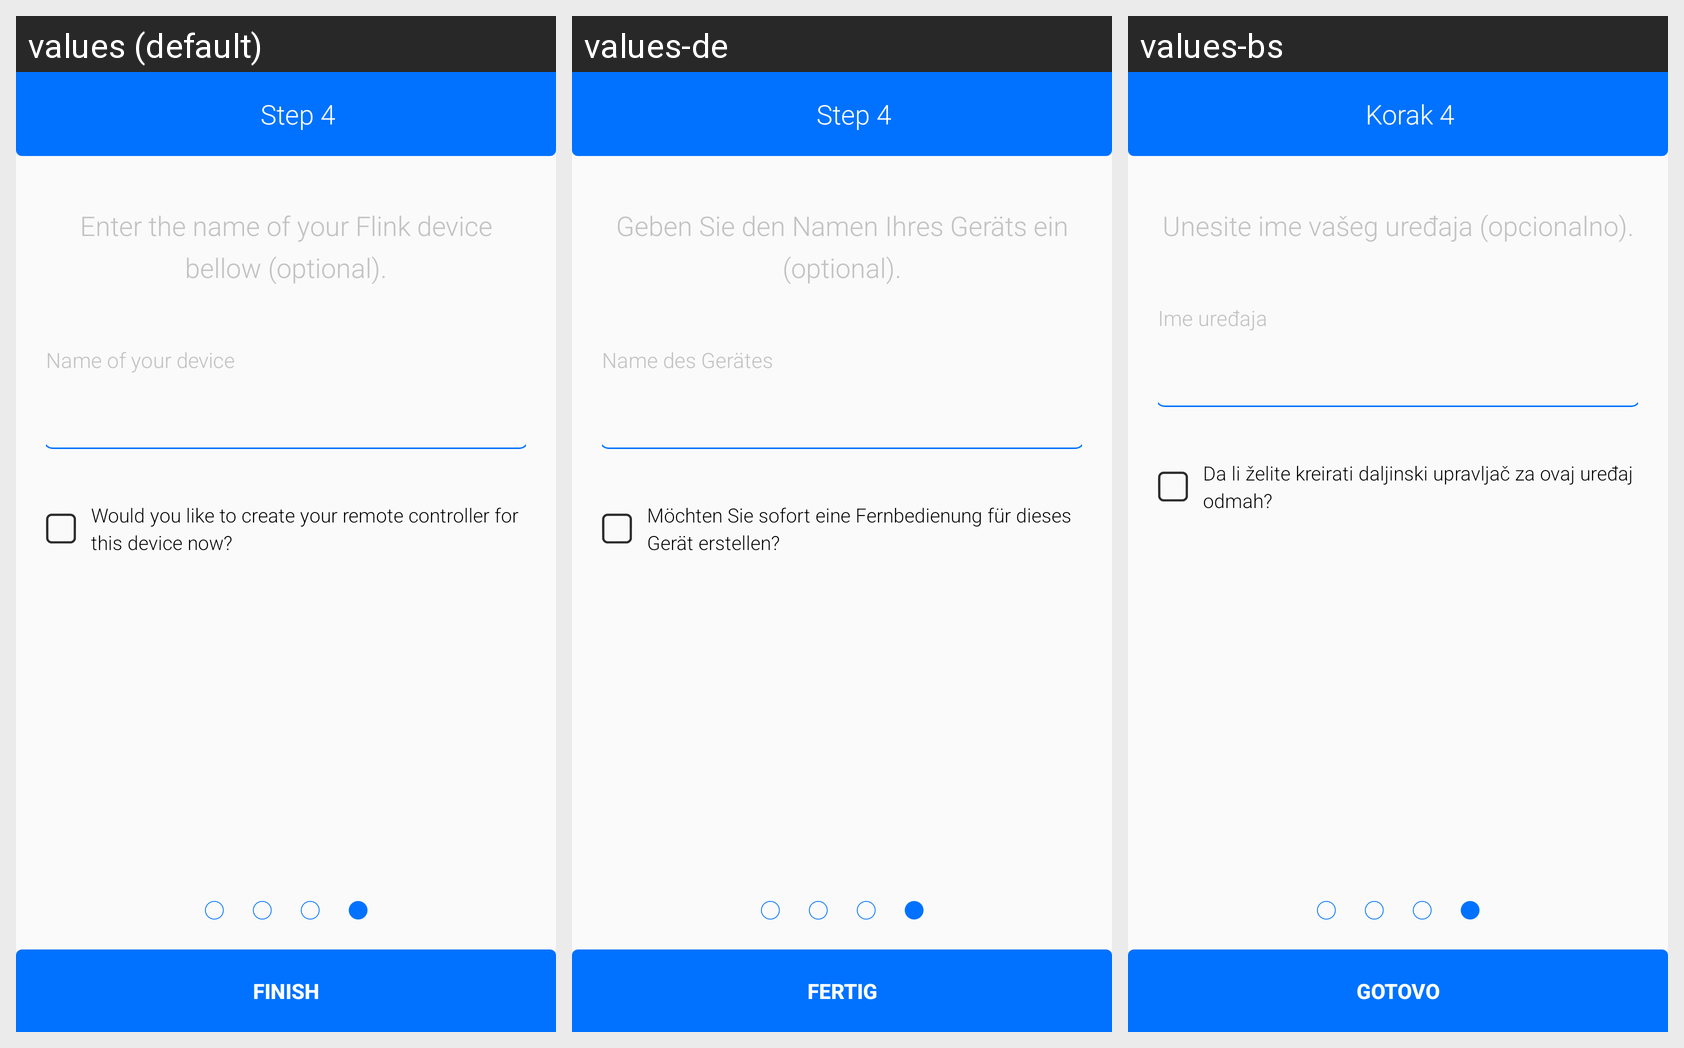

The Android screen above is rendered under several locales of the same app. Produce the string resources it draws, with the default and per-locale values.
Android screen res/layout/activity_add_device.xml rendered under 3 locales, left to right: values (default), values-de, values-bs. Device: Nexus 5 (rendered at 1080×1920; each locale shown at half size, 540×960, under a caption strip naming it); theme AppTheme.
Strings drawn on this screen, with the default value and each locale's value (text and hints the layout hard-codes, and strings that could not be matched under every locale, appear in the picture but are not listed):

step4_title
  values: Step 4
  values-de: Step 4
  values-bs: Korak 4

step4_text
  values: Enter the name of your Flink device bellow (optional).
  values-de: Geben Sie den Namen Ihres Geräts ein (optional).
  values-bs: Unesite ime vašeg uređaja (opcionalno).

name_of_device
  values: Name of your device
  values-de: Name des Gerätes
  values-bs: Ime uređaja

step4_checkbox
  values: Would you like to create your remote controller for this device now?
  values-de: Möchten Sie sofort eine Fernbedienung für dieses Gerät erstellen?
  values-bs: Da li želite kreirati daljinski upravljač za ovaj uređaj odmah?

finish
  values: Finish
  values-de: Fertig
  values-bs: Gotovo
